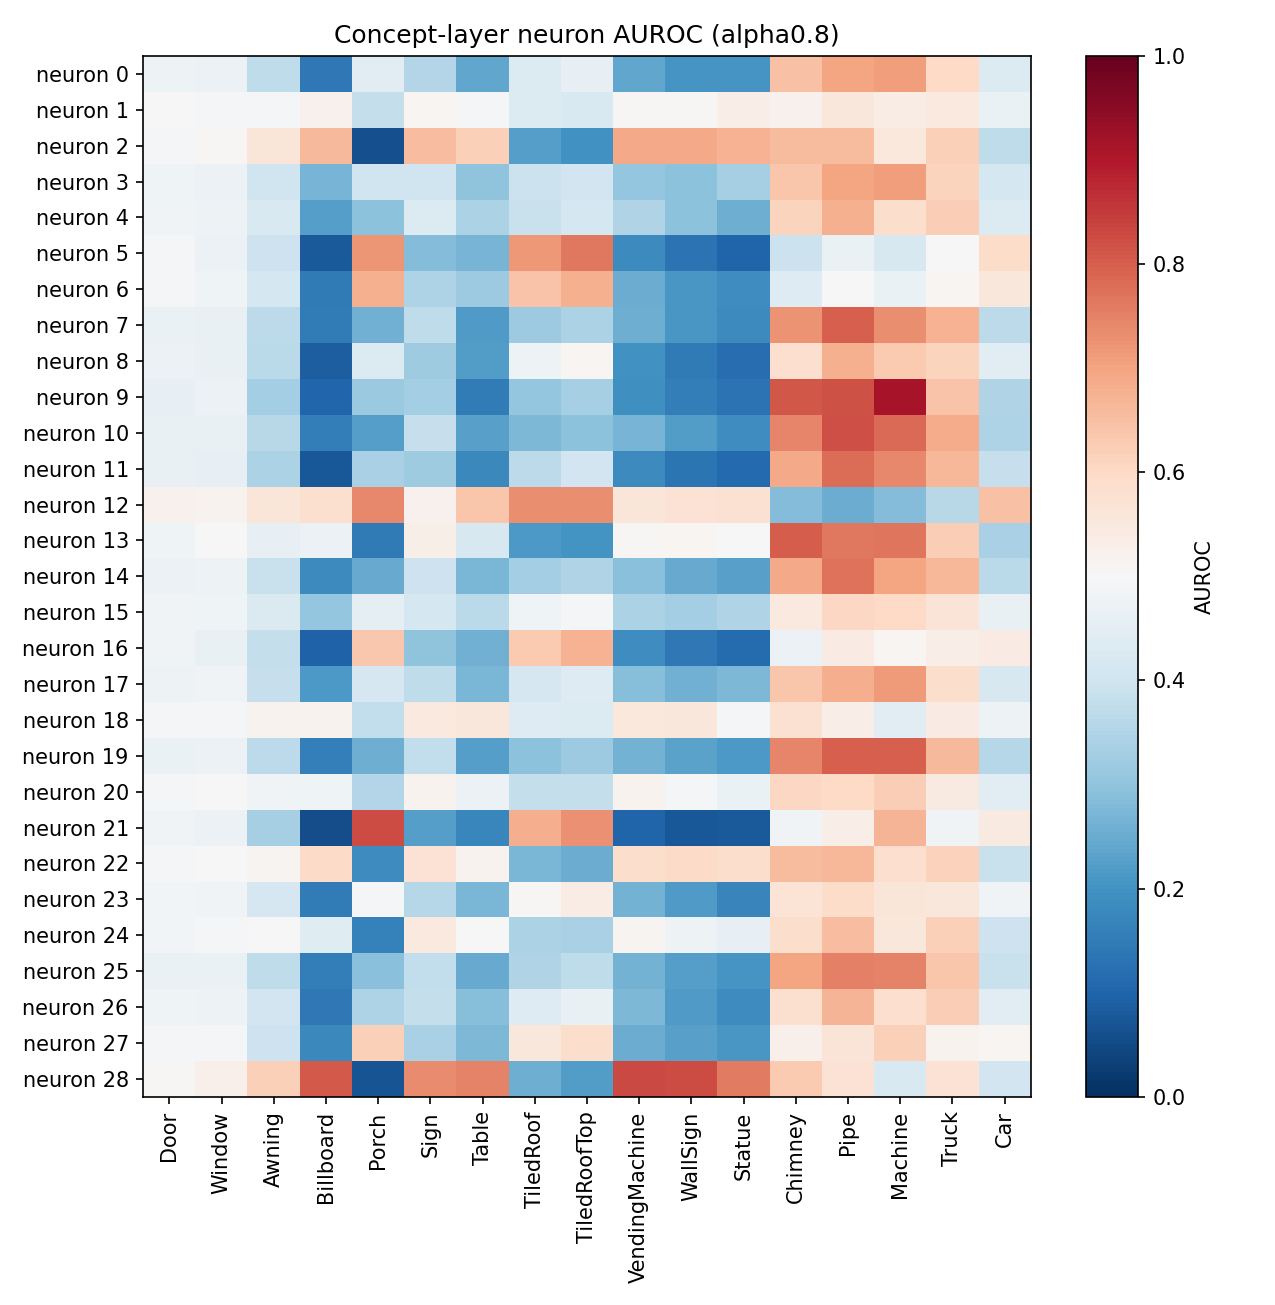

Values plotted in this chart, from the file beside it:
neuron, Door, Window, Awning, Billboard, Porch, Sign, Table, TiledRoof, TiledRoofTop, VendingMachine, WallSign, Statue, Chimney, Pipe, Machine, Truck, Car
0, 0.4752, 0.4704, 0.3713, 0.1423, 0.4423, 0.3553, 0.2396, 0.4329, 0.4594, 0.2403, 0.204, 0.2053, 0.6476, 0.6966, 0.7102, 0.5988, 0.4316
1, 0.4979, 0.4921, 0.4931, 0.5227, 0.382, 0.5102, 0.4959, 0.4303, 0.4239, 0.5054, 0.5074, 0.5333, 0.5229, 0.5572, 0.5384, 0.5483, 0.4659
2, 0.4943, 0.5059, 0.5586, 0.6611, 0.0603, 0.656, 0.6185, 0.2247, 0.1978, 0.6889, 0.6908, 0.6756, 0.6598, 0.6581, 0.551, 0.6196, 0.3721
3, 0.4783, 0.4715, 0.3993, 0.2693, 0.4007, 0.3987, 0.2987, 0.3929, 0.405, 0.3069, 0.2937, 0.333, 0.6385, 0.6963, 0.7077, 0.6101, 0.4121
4, 0.4809, 0.4766, 0.4249, 0.2251, 0.296, 0.4307, 0.343, 0.3903, 0.4106, 0.351, 0.2964, 0.2575, 0.6105, 0.6795, 0.5882, 0.6227, 0.4299
5, 0.4916, 0.4705, 0.3948, 0.07845, 0.7191, 0.2823, 0.2672, 0.7152, 0.762, 0.1802, 0.1293, 0.1011, 0.3939, 0.4652, 0.4199, 0.497, 0.5935
6, 0.4919, 0.4782, 0.4119, 0.1482, 0.6779, 0.3447, 0.3197, 0.6432, 0.6786, 0.2503, 0.2084, 0.189, 0.4338, 0.4967, 0.466, 0.5079, 0.555
7, 0.4663, 0.4642, 0.3693, 0.1494, 0.2582, 0.3714, 0.2171, 0.3174, 0.3418, 0.2545, 0.2089, 0.1836, 0.725, 0.7997, 0.7342, 0.6743, 0.3674
8, 0.4719, 0.4628, 0.3659, 0.08662, 0.431, 0.3211, 0.2214, 0.4754, 0.5116, 0.1967, 0.1463, 0.1186, 0.5855, 0.6782, 0.6323, 0.6129, 0.4466
9, 0.4593, 0.4691, 0.331, 0.1023, 0.3157, 0.329, 0.1485, 0.3055, 0.3351, 0.1923, 0.1542, 0.13, 0.8094, 0.8201, 0.9139, 0.6418, 0.3504
10, 0.4642, 0.4642, 0.3632, 0.1559, 0.2253, 0.3856, 0.2295, 0.2748, 0.2968, 0.2657, 0.2215, 0.1895, 0.7451, 0.8222, 0.7814, 0.6864, 0.3465
11, 0.4616, 0.457, 0.343, 0.07494, 0.3369, 0.3221, 0.1777, 0.3702, 0.4035, 0.1809, 0.1366, 0.1094, 0.6905, 0.7787, 0.74, 0.6653, 0.384
12, 0.5231, 0.5183, 0.5622, 0.5802, 0.7385, 0.5227, 0.6367, 0.7307, 0.7318, 0.5606, 0.5726, 0.5743, 0.2828, 0.2521, 0.2835, 0.3618, 0.6469
13, 0.4793, 0.4993, 0.4602, 0.4724, 0.1469, 0.528, 0.4201, 0.211, 0.2004, 0.507, 0.5078, 0.5007, 0.8023, 0.763, 0.7674, 0.6235, 0.338
14, 0.4705, 0.4739, 0.3903, 0.1826, 0.2473, 0.395, 0.2696, 0.3298, 0.3502, 0.2929, 0.2482, 0.2276, 0.6878, 0.7709, 0.6991, 0.6673, 0.3672
15, 0.4843, 0.4781, 0.4258, 0.3078, 0.4523, 0.4128, 0.365, 0.4782, 0.4911, 0.3408, 0.3302, 0.3496, 0.5473, 0.6034, 0.6, 0.5656, 0.4633
16, 0.4829, 0.4647, 0.3808, 0.0939, 0.6354, 0.2991, 0.26, 0.6318, 0.6741, 0.1902, 0.1422, 0.1149, 0.4706, 0.5401, 0.5093, 0.5323, 0.5394
17, 0.4748, 0.4807, 0.3849, 0.2114, 0.4176, 0.372, 0.2714, 0.4159, 0.4349, 0.287, 0.2605, 0.2741, 0.6375, 0.6835, 0.7143, 0.5898, 0.4205
18, 0.4945, 0.4915, 0.5185, 0.5192, 0.3788, 0.5495, 0.5567, 0.4346, 0.4328, 0.5518, 0.5553, 0.4932, 0.5749, 0.5322, 0.4466, 0.5414, 0.4728
19, 0.4677, 0.4692, 0.3685, 0.1596, 0.2558, 0.3779, 0.2229, 0.2962, 0.3176, 0.2622, 0.2324, 0.2119, 0.7428, 0.7985, 0.7993, 0.661, 0.3589
20, 0.4905, 0.4987, 0.4825, 0.478, 0.3525, 0.5171, 0.4693, 0.3803, 0.3794, 0.5167, 0.4941, 0.4682, 0.6016, 0.6, 0.6246, 0.5438, 0.4444
21, 0.4813, 0.4711, 0.334, 0.05659, 0.8244, 0.2236, 0.173, 0.6808, 0.728, 0.1009, 0.07504, 0.08016, 0.4809, 0.533, 0.6689, 0.4843, 0.5443
22, 0.4944, 0.5004, 0.5152, 0.5938, 0.1851, 0.574, 0.5188, 0.2703, 0.2531, 0.5896, 0.595, 0.5874, 0.6572, 0.6674, 0.5853, 0.6141, 0.3873
23, 0.4859, 0.4829, 0.4161, 0.1492, 0.4886, 0.3569, 0.2707, 0.5058, 0.5382, 0.2626, 0.2166, 0.1714, 0.5697, 0.5936, 0.5621, 0.5559, 0.4823
24, 0.4844, 0.4884, 0.4962, 0.4399, 0.161, 0.547, 0.5007, 0.3404, 0.3375, 0.5119, 0.475, 0.4605, 0.5885, 0.6531, 0.5554, 0.6199, 0.3975
25, 0.4679, 0.468, 0.3732, 0.1533, 0.2892, 0.3762, 0.2497, 0.3484, 0.3731, 0.2634, 0.2246, 0.2032, 0.699, 0.7515, 0.7494, 0.6398, 0.3892
26, 0.4787, 0.4735, 0.4041, 0.1409, 0.3443, 0.38, 0.2871, 0.4354, 0.4637, 0.2749, 0.2163, 0.1847, 0.5818, 0.6697, 0.5842, 0.6235, 0.4443
27, 0.4886, 0.49, 0.3953, 0.1794, 0.6198, 0.3393, 0.2757, 0.5584, 0.5892, 0.2509, 0.2273, 0.2099, 0.5271, 0.5629, 0.6178, 0.5158, 0.5108
28, 0.5044, 0.5238, 0.6194, 0.808, 0.06655, 0.7378, 0.7486, 0.2551, 0.2212, 0.8287, 0.8278, 0.758, 0.6291, 0.5728, 0.4256, 0.5715, 0.4043
